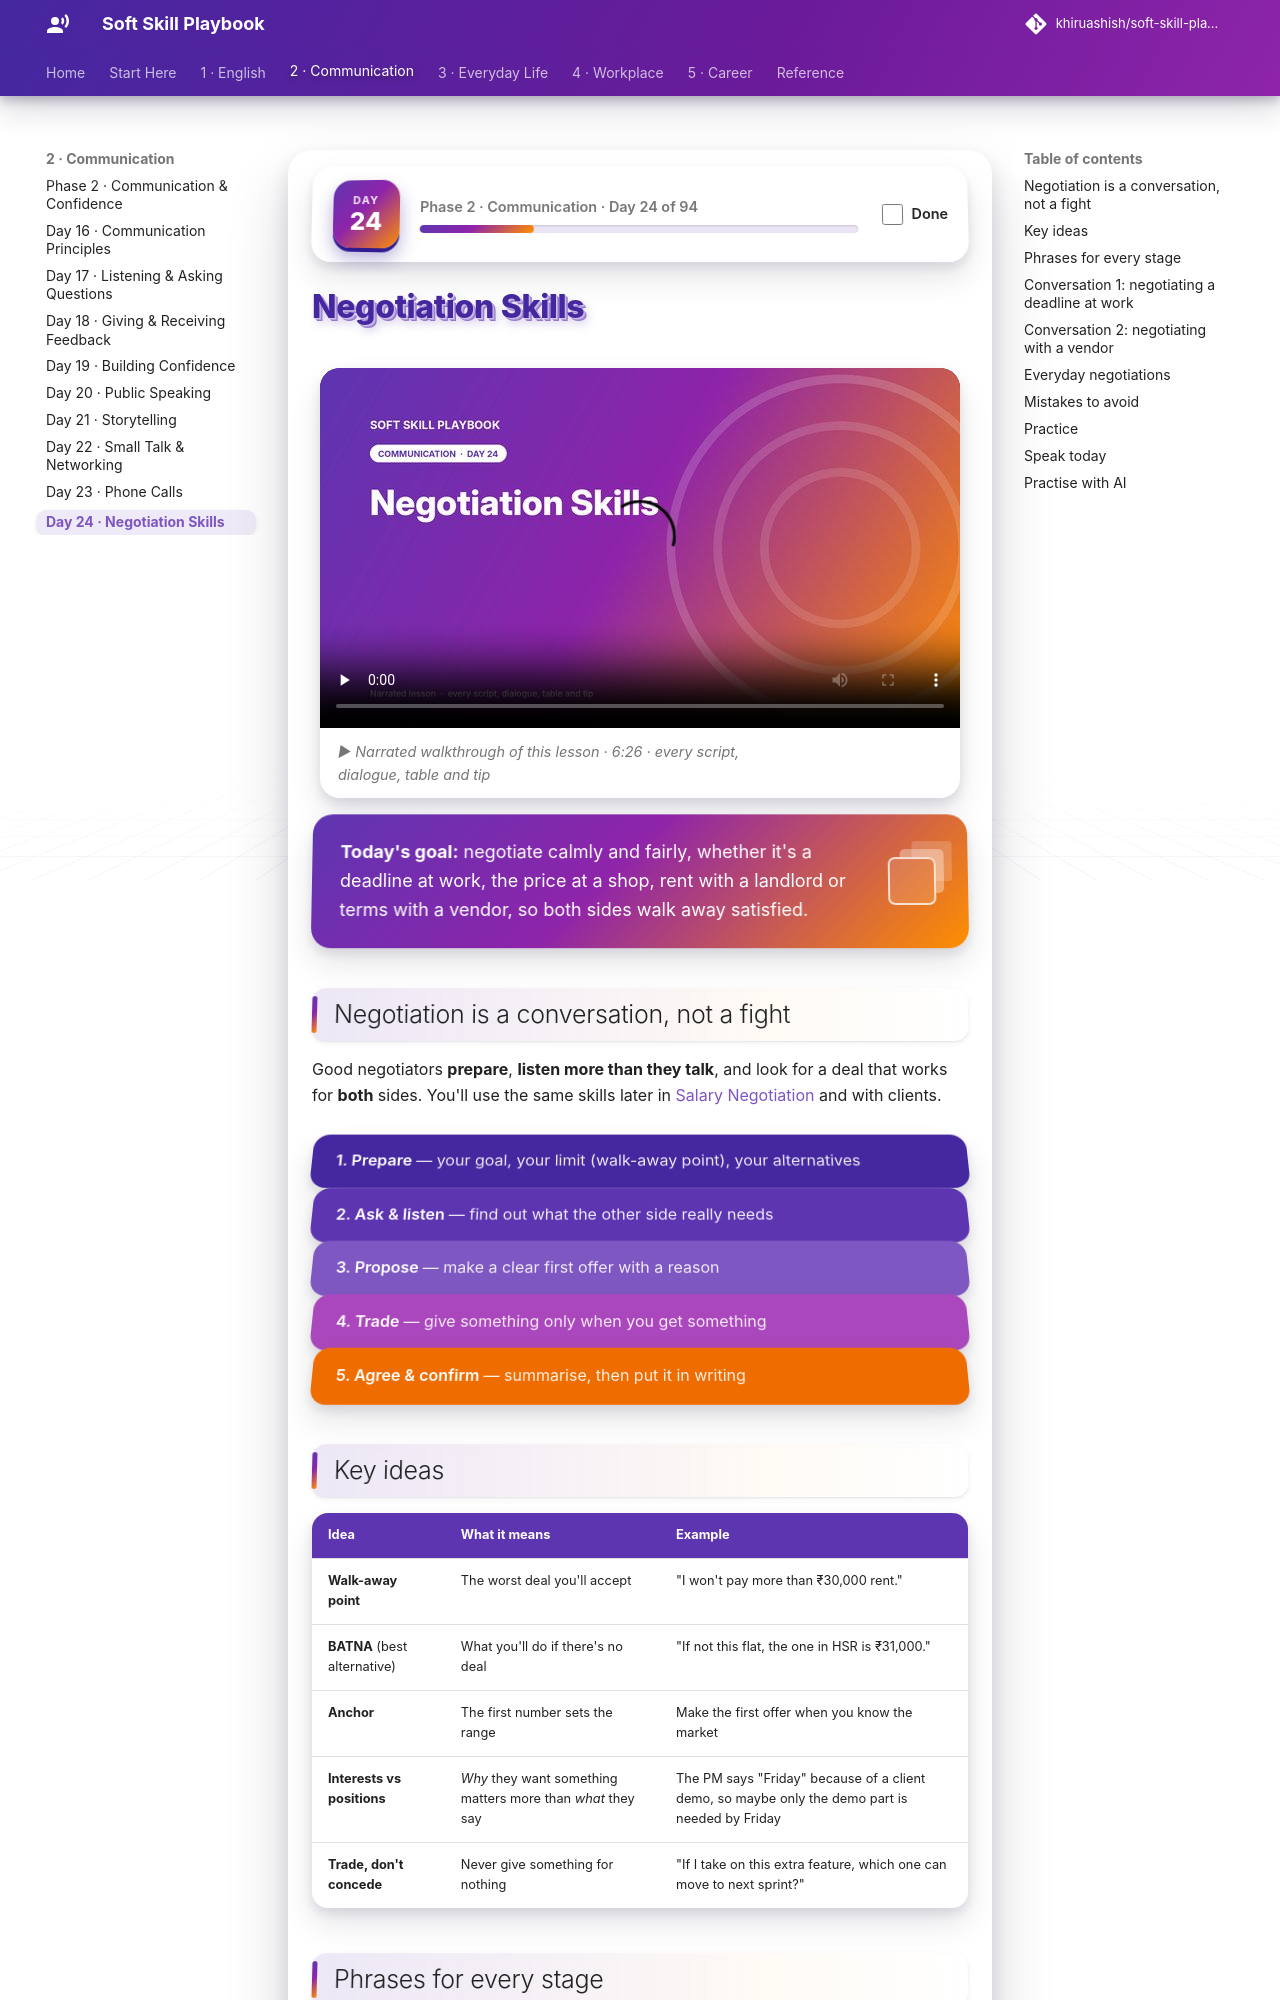

repository: khiruashish/soft-skill-playbook · page: foundations/negotiation-skills/index.html · generator: mkdocs

# Negotiation Skills

<div class="ssp-banner" markdown>
**Today's goal:** negotiate calmly and fairly, whether it's a deadline at work, the price at a shop, rent
with a landlord or terms with a vendor, so both sides walk away satisfied.
</div>

## Negotiation is a conversation, not a fight

Good negotiators **prepare**, **listen more than they talk**, and look for a deal that works for **both**
sides. You'll use the same skills later in [Salary Negotiation](../career/salary-negotiation.md) and with
clients.

<div class="ssp-stack">
<div>1. Prepare <span>— your goal, your limit (walk-away point), your alternatives</span></div>
<div>2. Ask & listen <span>— find out what the other side really needs</span></div>
<div>3. Propose <span>— make a clear first offer with a reason</span></div>
<div>4. Trade <span>— give something only when you get something</span></div>
<div>5. Agree & confirm <span>— summarise, then put it in writing</span></div>
</div>

## Key ideas

| Idea | What it means | Example |
|---|---|---|
| **Walk-away point** | The worst deal you'll accept | "I won't pay more than ₹30,000 rent." |
| **BATNA** (best alternative) | What you'll do if there's no deal | "If not this flat, the one in HSR is ₹31,000." |
| **Anchor** | The first number sets the range | Make the first offer when you know the market |
| **Interests vs positions** | *Why* they want something matters more than *what* they say | The PM says "Friday" because of a client demo, so maybe only the demo part is needed by Friday |
| **Trade, don't concede** | Never give something for nothing | "If I take on this extra feature, which one can move to next sprint?" |
